Run: headless pygame with SDL's dummy video driver; simulated clock (each Clock.tick advances the game by its frame time, no real sleeping); random seed 0; keys injected as events and as key.get_pressed() state; no mouse input.
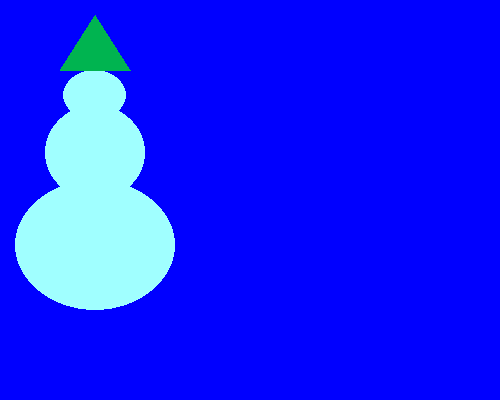
Frame 1 of 4 · flips 1–60 · no input
Frame 2 of 4 · flips 61–180 · tapped SPACE, RETURN · held RIGHT (→), D · screen unchanged from frame 1, image omitted
Frame 3 of 4 · flips 181–300 · held DOWN (↓), S · screen unchanged from frame 2, image omitted
Frame 4 of 4 · flips 301–420 · held LEFT (←), A, UP (↑), W · screen unchanged from frame 3, image omitted

The pygame program that drew these frames:

from pygame import draw, display as dp, Rect
from pygame.color import THECOLORS
import pygame as pg
import sys

pg.init()
display = dp.set_mode((500, 400))
display.fill(THECOLORS["blue"])

#Голова
pg.draw.ellipse(display, (160, 255, 255), 
    (
        (63, 70),
        (63, 50)
    ),0)

#Треугольник
pg.draw.polygon(display, (0, 180, 80),
    (
        (60, 70),
        (130, 70),
        (95, 15)
    ),0)

#Тело(часть 1)
pg.draw.ellipse(display, (160, 255, 255),
    (
        (45, 105),
        (100, 95)
    ),0)

#Тело(часть 2)
pg.draw.ellipse(display, (160, 255, 255),
    (
        (15, 180),
        (160, 130)
    ),0)

while True:
    for event in pg.event.get():
        if event.type == pg.QUIT:
            pg.quit()
            sys.exit()
    pg.display.flip()
